Labelled photos from "recaptcha_tiles", an image-classification folder in likeblossom/breaking-reCAPTCHA. The possible labels are: bicycle, bridge, bus, car, chimney, crosswalk, hydrant, motorcycle, mountain, stairs, tractor, traffic light.

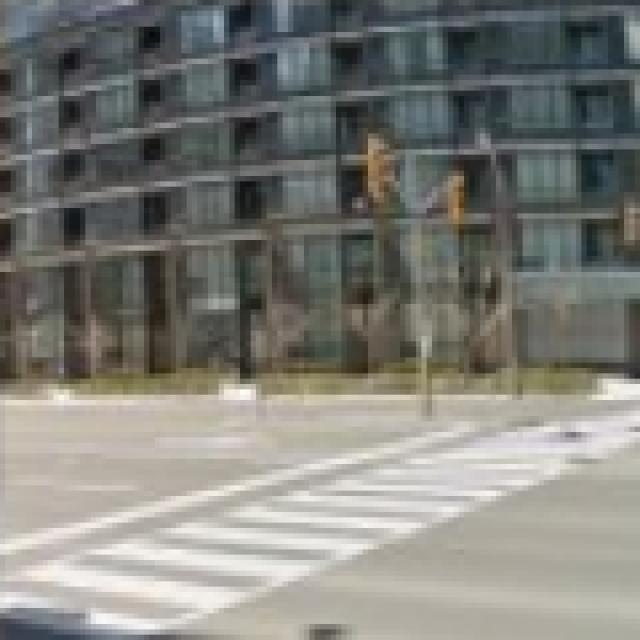
Label: crosswalk

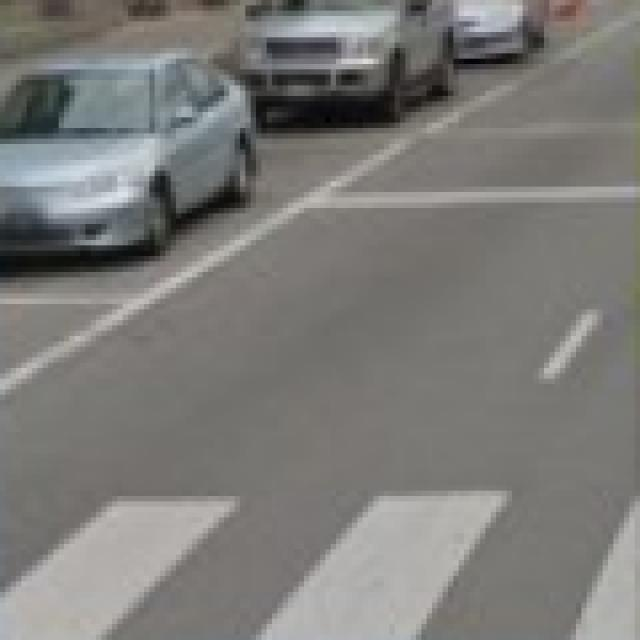
Label: crosswalk

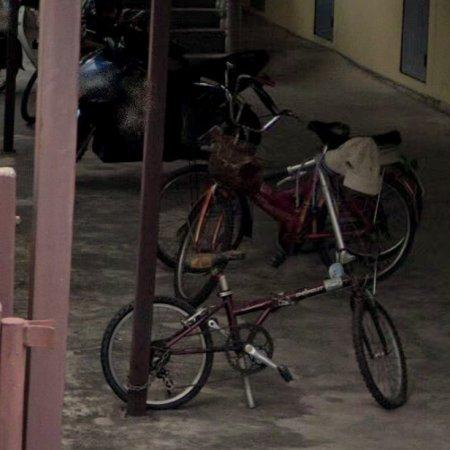
Label: bicycle

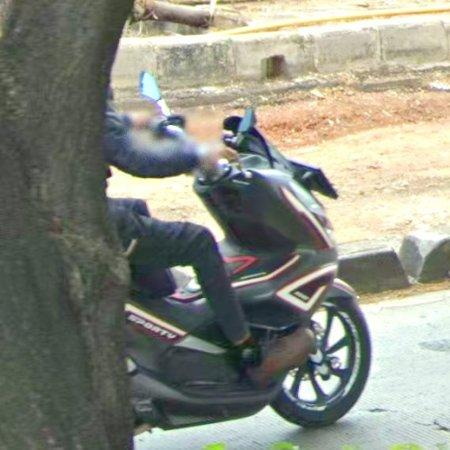
Label: motorcycle

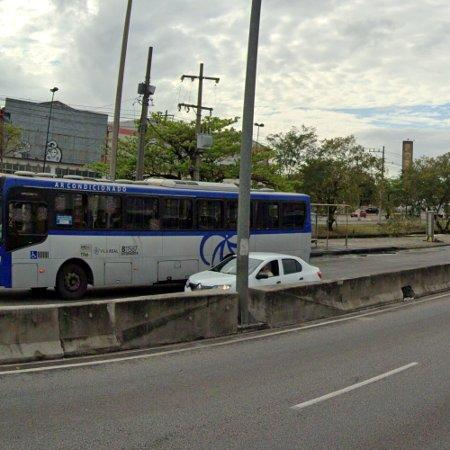
Label: bus

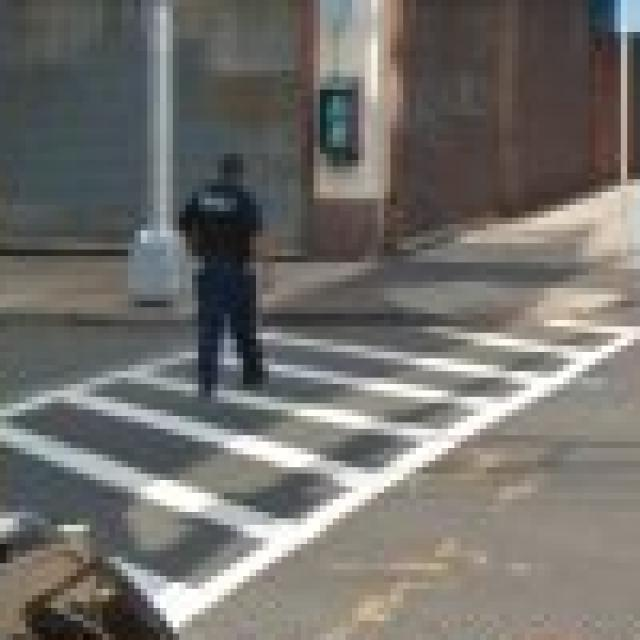
Label: crosswalk
